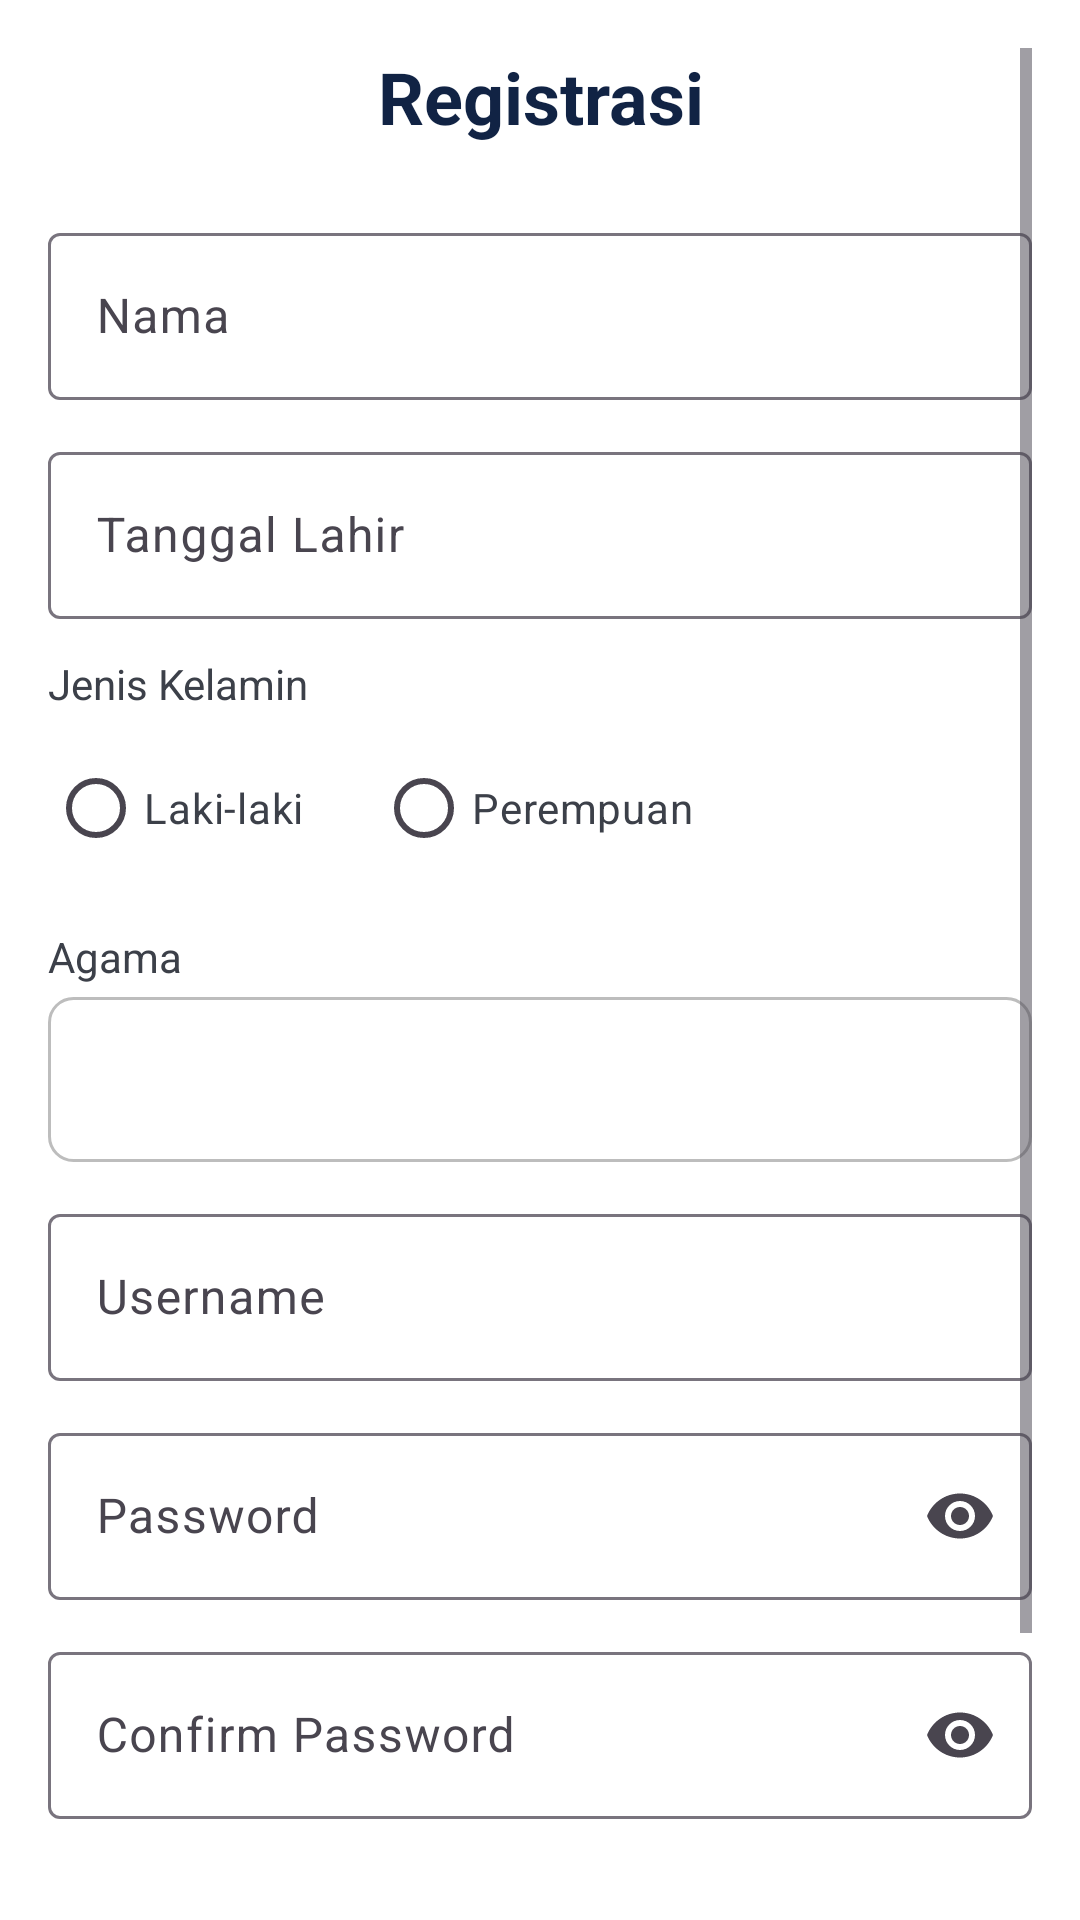

Produce the Android XML layout that renders to this screen, including the resource entries it uses.
<!-- AndroidManifest.xml: application theme Theme.Wirdago -->
<!-- res/layout/activity_register.xml -->
<?xml version="1.0" encoding="utf-8"?>
<ScrollView xmlns:android="http://schemas.android.com/apk/res/android"
    xmlns:app="http://schemas.android.com/apk/res-auto"
    android:layout_width="match_parent"
    android:layout_height="match_parent"
    android:padding="16dp"
    android:background="@color/background_login">

    <LinearLayout
        android:layout_width="match_parent"
        android:layout_height="wrap_content"
        android:orientation="vertical">

        <TextView
            android:layout_width="match_parent"
            android:layout_height="wrap_content"
            android:text="Registrasi"
            android:textSize="24sp"
            android:textStyle="bold"
            android:textColor="@color/text_title"
            android:gravity="center"
            android:layout_marginBottom="24dp" />

        
        <com.google.android.material.textfield.TextInputLayout
            android:layout_width="match_parent"
            android:layout_height="wrap_content"
            android:hint="Nama"
            style="@style/Widget.Material3.TextInputLayout.OutlinedBox"
            android:layout_marginBottom="12dp">

            <com.google.android.material.textfield.TextInputEditText
                android:id="@+id/etNama"
                android:layout_width="match_parent"
                android:layout_height="wrap_content"
                android:inputType="textPersonName"
                android:textColor="@color/text_default" />
        </com.google.android.material.textfield.TextInputLayout>

        
        <com.google.android.material.textfield.TextInputLayout
            android:id="@+id/tilTanggalLahir"
            android:layout_width="match_parent"
            android:layout_height="wrap_content"
            android:hint="Tanggal Lahir"
            style="@style/Widget.Material3.TextInputLayout.OutlinedBox"
            android:layout_marginBottom="12dp">

            <com.google.android.material.textfield.TextInputEditText
                android:id="@+id/etTanggalLahir"
                android:layout_width="match_parent"
                android:layout_height="wrap_content"
                android:focusable="false"
                android:cursorVisible="false"
                android:inputType="none"
                android:textColor="@color/text_default" />
        </com.google.android.material.textfield.TextInputLayout>

        
        <TextView
            android:layout_width="match_parent"
            android:layout_height="wrap_content"
            android:text="Jenis Kelamin"
            android:textSize="14sp"
            android:textColor="@color/text_primary"
            android:layout_marginBottom="8dp" />

        <RadioGroup
            android:id="@+id/rgJenisKelamin"
            android:layout_width="match_parent"
            android:layout_height="wrap_content"
            android:orientation="horizontal"
            android:layout_marginBottom="16dp">

            <RadioButton
                android:id="@+id/rbLaki"
                android:layout_width="wrap_content"
                android:layout_height="wrap_content"
                android:text="Laki-laki"
                android:textColor="@color/text_default" />

            <RadioButton
                android:id="@+id/rbPerempuan"
                android:layout_width="wrap_content"
                android:layout_height="wrap_content"
                android:text="Perempuan"
                android:textColor="@color/text_default"
                android:layout_marginStart="24dp" />
        </RadioGroup>

        
        
        <LinearLayout
            android:layout_width="match_parent"
            android:layout_height="wrap_content"
            android:orientation="vertical"
            android:layout_marginBottom="12dp">

            <TextView
                android:layout_width="match_parent"
                android:layout_height="wrap_content"
                android:text="Agama"
                android:textSize="14sp"
                android:textColor="@color/text_primary"
                android:layout_marginBottom="4dp" />

            <Spinner
                android:id="@+id/spinnerAgama"
                android:layout_width="match_parent"
                android:layout_height="55dp"
                android:background="@drawable/spinner_background"
                android:padding="12dp" />

        </LinearLayout>

        
        <com.google.android.material.textfield.TextInputLayout
            android:layout_width="match_parent"
            android:layout_height="wrap_content"
            android:hint="Username"
            style="@style/Widget.Material3.TextInputLayout.OutlinedBox"
            android:layout_marginBottom="12dp">

            <com.google.android.material.textfield.TextInputEditText
                android:id="@+id/etUsername"
                android:layout_width="match_parent"
                android:layout_height="wrap_content"
                android:inputType="text"
                android:textColor="@color/text_default" />
        </com.google.android.material.textfield.TextInputLayout>

        
        <com.google.android.material.textfield.TextInputLayout
            android:layout_width="match_parent"
            android:layout_height="wrap_content"
            android:hint="Password"
            style="@style/Widget.Material3.TextInputLayout.OutlinedBox"
            app:endIconMode="password_toggle"
            android:layout_marginBottom="12dp">

            <com.google.android.material.textfield.TextInputEditText
                android:id="@+id/etPassword"
                android:layout_width="match_parent"
                android:layout_height="wrap_content"
                android:inputType="textPassword"
                android:textColor="@color/text_default" />
        </com.google.android.material.textfield.TextInputLayout>

        
        <com.google.android.material.textfield.TextInputLayout
            android:layout_width="match_parent"
            android:layout_height="wrap_content"
            android:hint="Confirm Password"
            style="@style/Widget.Material3.TextInputLayout.OutlinedBox"
            app:endIconMode="password_toggle"
            android:layout_marginBottom="24dp">

            <com.google.android.material.textfield.TextInputEditText
                android:id="@+id/etConfirmPassword"
                android:layout_width="match_parent"
                android:layout_height="wrap_content"
                android:inputType="textPassword"
                android:textColor="@color/text_default" />
        </com.google.android.material.textfield.TextInputLayout>

        
        <Button
            android:id="@+id/btnRegister"
            android:layout_width="match_parent"
            android:layout_height="55dp"
            android:text="Daftar"
            android:textColor="@color/button_text"
            android:textStyle="bold"
            android:backgroundTint="@color/primary"
            android:layout_marginBottom="16dp" />

        
        <TextView
            android:id="@+id/tvLogin"
            android:layout_width="match_parent"
            android:layout_height="wrap_content"
            android:text="Sudah punya akun? Login di sini"
            android:gravity="center"
            android:textColor="@color/primary"
            android:textSize="14sp"
            android:clickable="true"
            android:focusable="true"
            android:layout_marginBottom="16dp" />

    </LinearLayout>
</ScrollView>
<!-- resources referenced by this layout -->
<resources>
  <color name="background_login">#FFFFFF</color>
  <color name="button_text">#FFFFFF</color>
  <color name="primary">#175CDD</color>
  <color name="text_default">#3C4049</color>
  <color name="text_primary">#3C4049</color>
  <color name="text_title">#112344</color>
  <!-- drawable spinner_background (drawable) -->
  <?xml version="1.0" encoding="utf-8"?>
  <shape xmlns:android="http://schemas.android.com/apk/res/android"
      android:shape="rectangle">
      <solid android:color="@color/sr_white" />
      <stroke
          android:width="1dp"
          android:color="@color/sr_border" />
      <corners android:radius="8dp" />
  </shape>
  <style name="Theme.Wirdago" parent="Base.Theme.Wirdago" />
  <color name="sr_white">#FFFFFF</color>
  <color name="sr_border">#BDBDBD</color>
  <style name="Base.Theme.Wirdago" parent="Theme.Material3.DayNight.NoActionBar">
          
          <item name="colorPrimary">@color/sr_primary</item>
          <item name="colorPrimaryVariant">@color/sr_primary</item>
          <item name="colorOnPrimary">@color/sr_white</item>
          
          <item name="colorSecondary">@color/sr_accent</item>
          <item name="colorSecondaryVariant">@color/sr_accent</item>
          <item name="colorOnSecondary">@color/sr_white</item>
          
          <item name="android:statusBarColor">@color/sr_primary</item>
          
          <item name="android:windowBackground">@color/sr_background</item>
      </style>
  <color name="sr_primary">#1A3A5C</color>
  <color name="sr_accent">#4CAF50</color>
  <color name="sr_background">#F5F7FA</color>
</resources>
